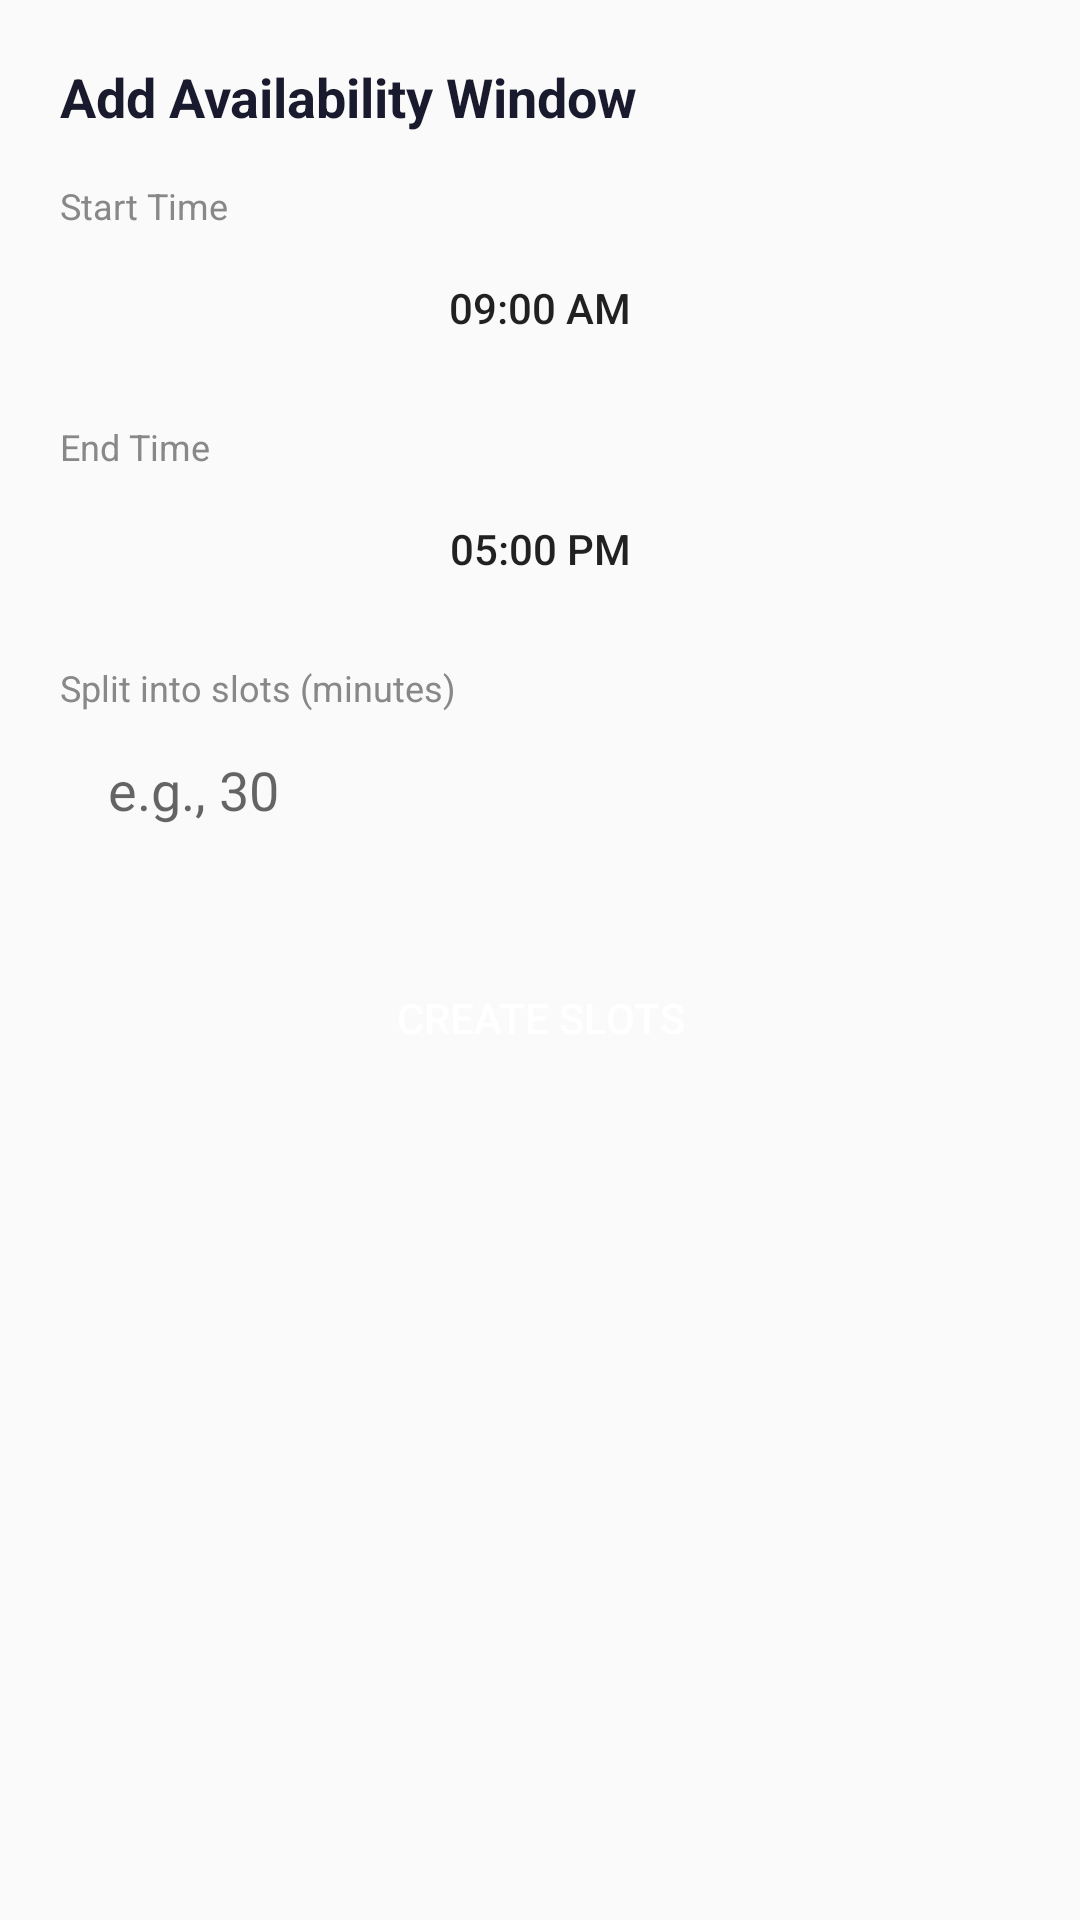

Here is an Android app screen rendered from its layout file. Give the layout XML and the strings, colors and styles it references.
<!-- AndroidManifest.xml: application theme Theme.HamhamApp -->
<!-- res/layout/dialog_add_availability.xml -->
<?xml version="1.0" encoding="utf-8"?>
<LinearLayout xmlns:android="http://schemas.android.com/apk/res/android"
    android:layout_width="match_parent"
    android:layout_height="wrap_content"
    android:orientation="vertical"
    android:padding="20dp">

    <TextView
        android:layout_width="wrap_content"
        android:layout_height="wrap_content"
        android:text="Add Availability Window"
        android:textSize="18sp"
        android:textStyle="bold"
        android:textColor="@color/text_dark"
        android:layout_marginBottom="16dp"/>

    <TextView
        android:layout_width="wrap_content"
        android:layout_height="wrap_content"
        android:text="Start Time"
        android:textSize="12sp"
        android:textColor="@color/text_gray"/>

    <Button
        android:id="@+id/btnStartTime"
        android:layout_width="match_parent"
        android:layout_height="52dp"
        android:text="09:00 AM"
        android:background="@drawable/input_bg"
        android:layout_marginBottom="12dp"
        style="@style/Widget.AppCompat.Button.Borderless"/>

    <TextView
        android:layout_width="wrap_content"
        android:layout_height="wrap_content"
        android:text="End Time"
        android:textSize="12sp"
        android:textColor="@color/text_gray"/>

    <Button
        android:id="@+id/btnEndTime"
        android:layout_width="match_parent"
        android:layout_height="52dp"
        android:text="05:00 PM"
        android:background="@drawable/input_bg"
        android:layout_marginBottom="12dp"
        style="@style/Widget.AppCompat.Button.Borderless"/>

    <TextView
        android:layout_width="wrap_content"
        android:layout_height="wrap_content"
        android:text="Split into slots (minutes)"
        android:textSize="12sp"
        android:textColor="@color/text_gray"/>

    <EditText
        android:id="@+id/etDuration"
        android:layout_width="match_parent"
        android:layout_height="52dp"
        android:hint="e.g., 30"
        android:inputType="number"
        android:background="@drawable/input_bg"
        android:paddingStart="16dp"
        android:layout_marginBottom="24dp"/>

    <Button
        android:id="@+id/btnConfirm"
        android:layout_width="match_parent"
        android:layout_height="52dp"
        android:text="Create Slots"
        android:textColor="@color/white"
        android:background="@drawable/sign_in_bg"/>

</LinearLayout>
<!-- resources referenced by this layout -->
<resources>
  <color name="text_dark">#1A1A2E</color>
  <color name="text_gray">#888888</color>
  <color name="white">#FFFFFFFF</color>
  <style name="Theme.HamhamApp" parent="android:Theme.Material.Light.NoActionBar" />
</resources>
